Image classification data set "Data" (usmanali414/Destruction-Detection-in-Satellite-Imagery on GitHub). Class labels (2): destructed, non destructed.

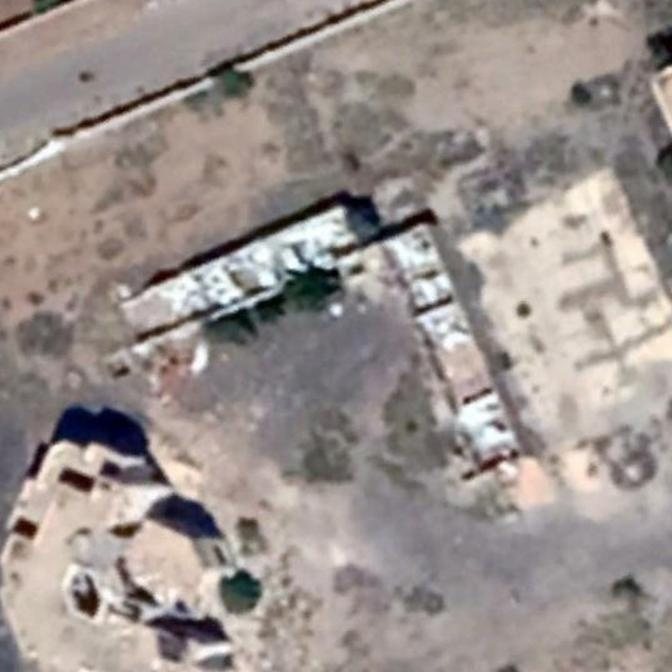
Label: non destructed

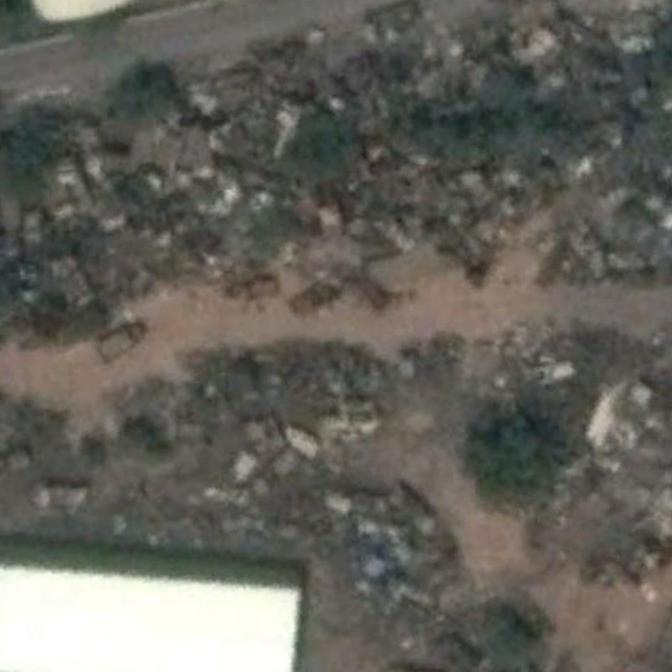
Label: destructed

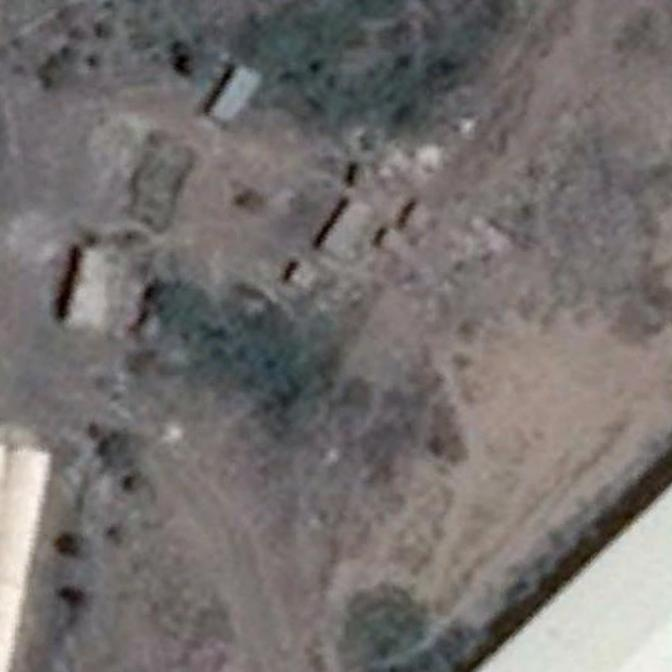
Label: non destructed

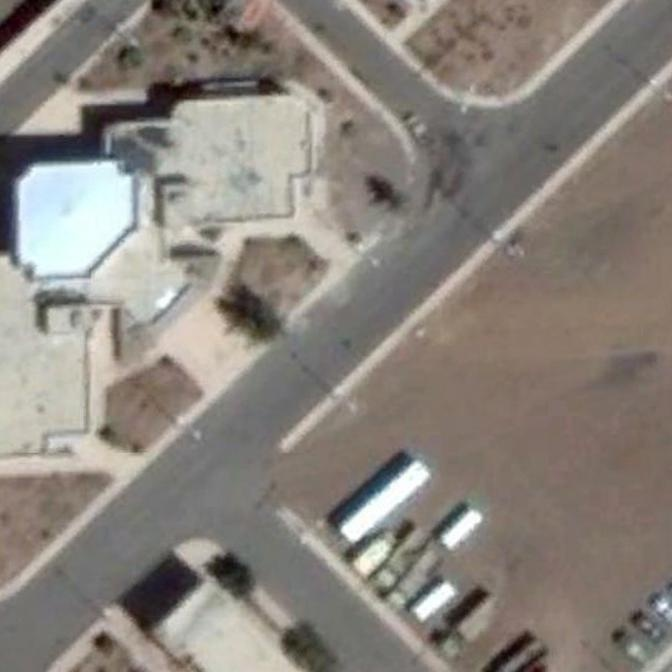
Label: non destructed

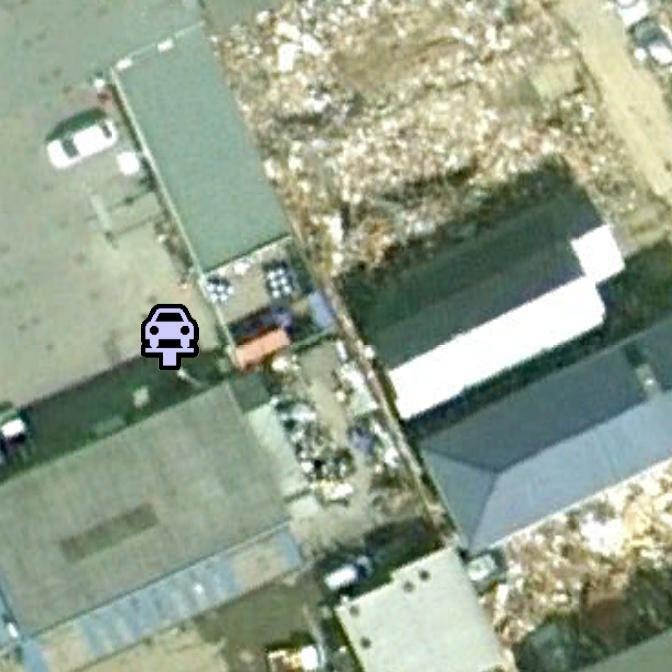
Label: destructed

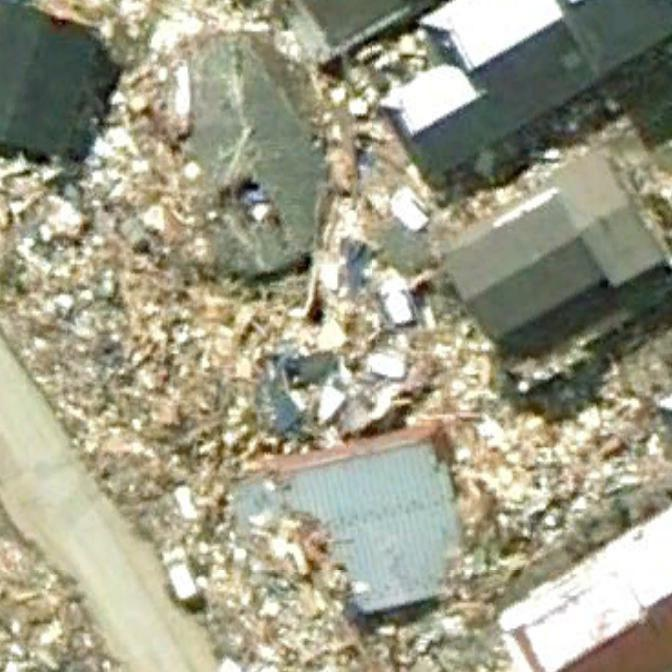
Label: destructed
